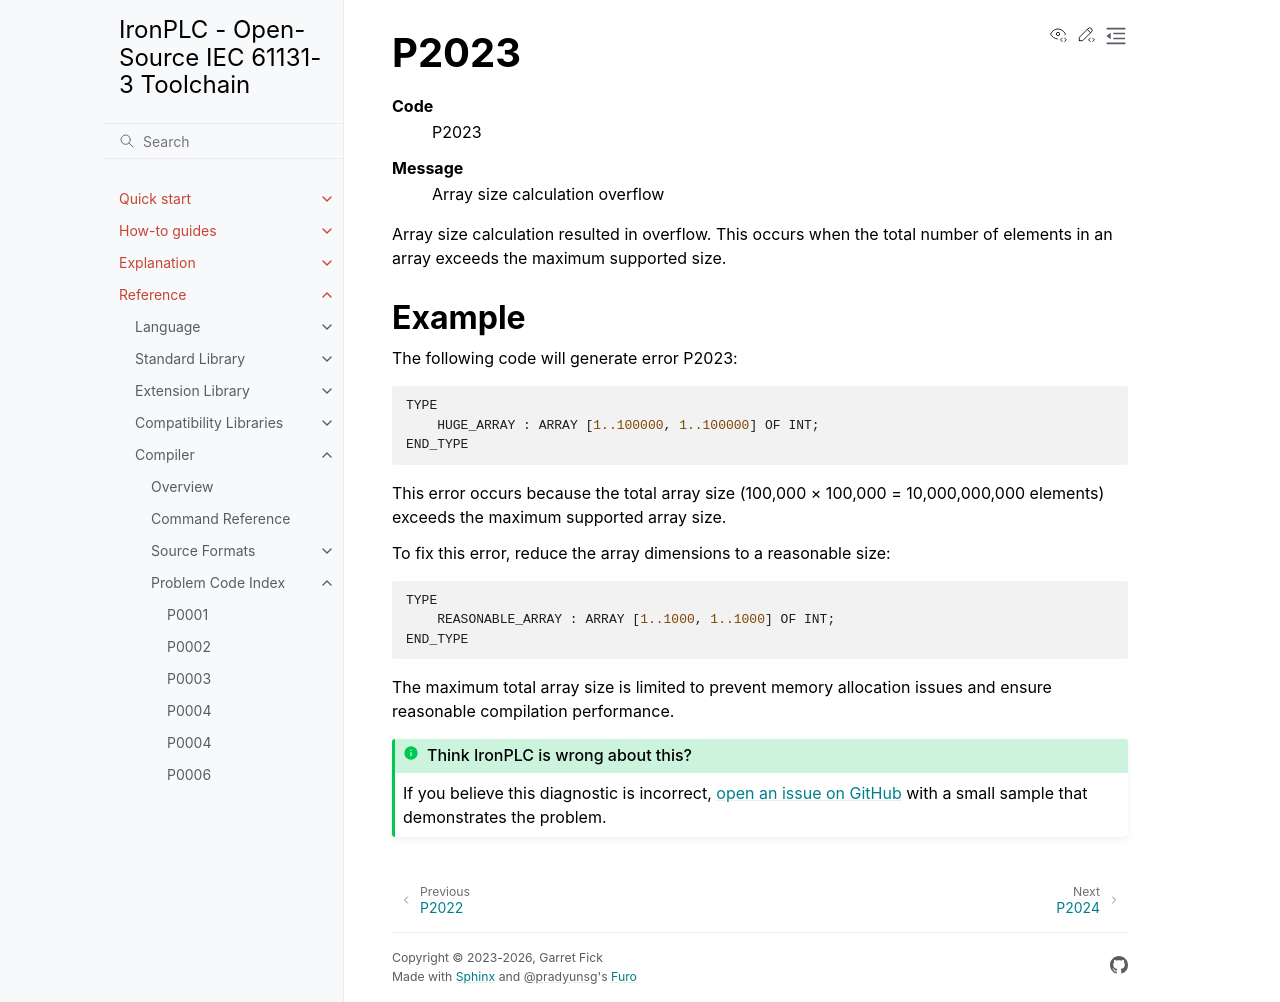

repository: ironplc/ironplc · page: reference/compiler/problems/P2023.html · generator: sphinx

=====
P2023
=====

.. problem-summary:: P2023

Array size calculation resulted in overflow. This occurs when the total number of elements in an array exceeds the maximum supported size.

Example
-------

The following code will generate error P2023:

.. code-block::

   TYPE
       HUGE_ARRAY : ARRAY [1..100000, 1..100000] OF INT;
   END_TYPE

This error occurs because the total array size (100,000 × 100,000 = 10,000,000,000 elements) exceeds the maximum supported array size.

To fix this error, reduce the array dimensions to a reasonable size:

.. code-block::

   TYPE
       REASONABLE_ARRAY : ARRAY [1..1000, 1..1000] OF INT;
   END_TYPE

The maximum total array size is limited to prevent memory allocation issues and ensure reasonable compilation performance.
